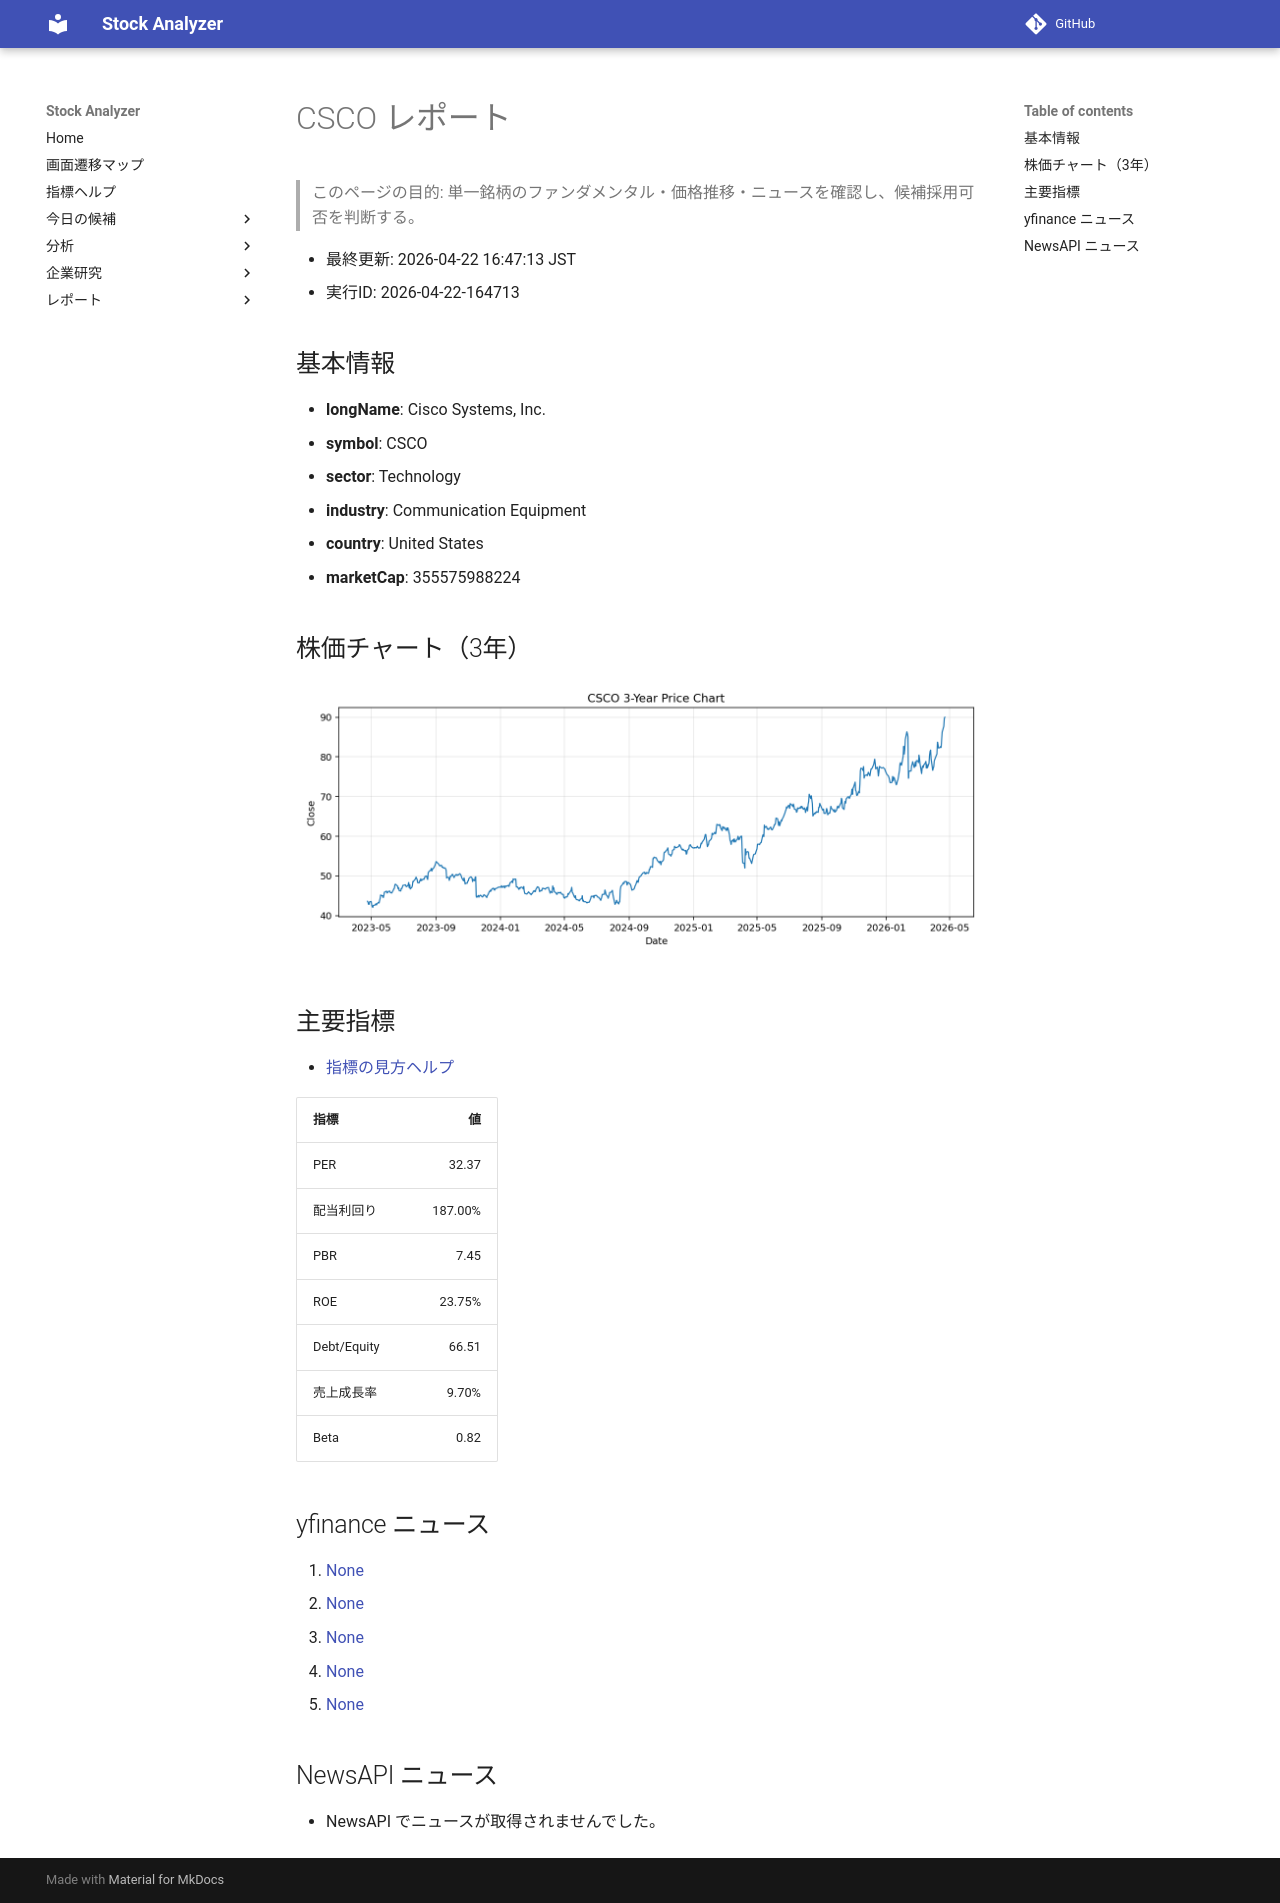

repository: Yumi-note/Making-APP · page: reports/2026-04-22/164713/CSCO/index.html · generator: mkdocs

# CSCO レポート

> このページの目的: 単一銘柄のファンダメンタル・価格推移・ニュースを確認し、候補採用可否を判断する。

- 最終更新: 2026-04-22 16:47:13 JST
- 実行ID: 2026-04-22-164713

## 基本情報

- **longName**: Cisco Systems, Inc.
- **symbol**: CSCO
- **sector**: Technology
- **industry**: Communication Equipment
- **country**: United States
- **marketCap**: 355575988224

## 株価チャート（3年）

![CSCO 3-year price chart](CSCO_3y.png)

## 主要指標

- [指標の見方ヘルプ](../../../../indicators.md)

| 指標 | 値 |
|---|---:|
| PER | 32.37 |
| 配当利回り | 187.00% |
| PBR | 7.45 |
| ROE | 23.75% |
| Debt/Equity | 66.51 |
| 売上成長率 | 9.70% |
| Beta | 0.82 |

## yfinance ニュース

1. [None](None)
2. [None](None)
3. [None](None)
4. [None](None)
5. [None](None)

## NewsAPI ニュース

- NewsAPI でニュースが取得されませんでした。
